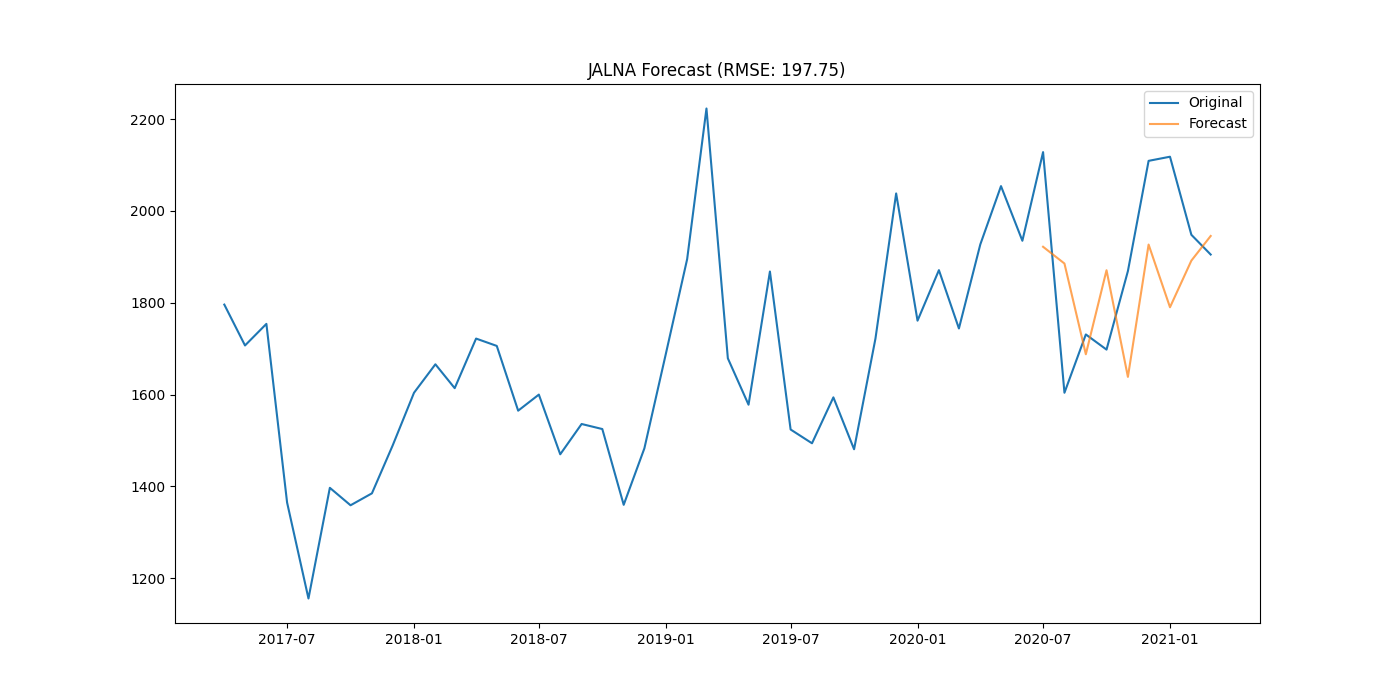

Source data for this figure (header and first rows):
district, date, actual, forecast
JALNA, 2020-07-01, 2128, 1922
JALNA, 2020-08-01, 1604, 1885
JALNA, 2020-09-01, 1731, 1688
JALNA, 2020-10-01, 1698, 1871
JALNA, 2020-11-01, 1869, 1639
JALNA, 2020-12-01, 2109, 1927
JALNA, 2021-01-01, 2118, 1790
JALNA, 2021-02-01, 1948, 1892
JALNA, 2021-03-01, 1905, 1945
